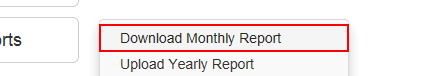
Task: Robotic Enterprise Framework
Workflow: System1_NavigateTo_MonthlyReport

Step 1: click on the link 'Download Monthly Report' in window 'ACME System 1 - Dashboard'
